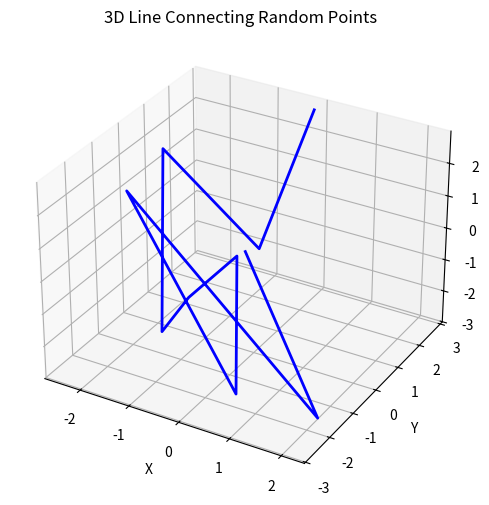

Source code (Python):
import matplotlib.pyplot as plt
from mpl_toolkits import mplot3d
import random

# Generate random points
x = [random.uniform(-3, 3) for _ in range(10)]
y = [random.uniform(-3, 3) for _ in range(10)]
z = [random.uniform(-3, 3) for _ in range(10)]

# Create the figure and plot
fig = plt.figure(figsize=(10, 6))
ax = plt.axes(projection="3d")
ax.plot3D(x, y, z, "blue", linewidth=2)

# Set labels and title
ax.set_xlabel("X")
ax.set_ylabel("Y")
ax.set_zlabel("Z")
ax.set_title("3D Line Connecting Random Points")

# Customize the plot (optional)
# ax.set_xlim(-4, 4) # Set axis limits
# ax.set_ylim(-4, 4)
# ax.set_zlim(-4, 4)
# ax.view_init(elev=15, azim=-60) # Set viewpoint

plt.show()
